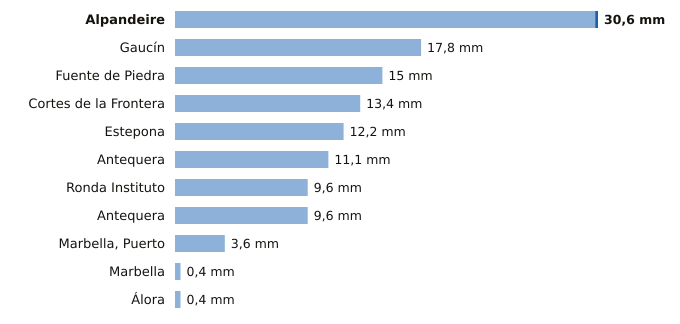

Values plotted in this chart, from the file beside it:
estacion, provincia, indicativo, mm_6_dias_anteriores, mm_hoy, mm_7_dias, horas_de_hoy
Alpandeire, Málaga, 6045X, 30.4, 0.2, 30.6, 2
Gaucín, Málaga, 6050X, 17.8, 0.0, 17.8, 2
Fuente de Piedra, Málaga, 6375X, 15.0, 0.0, 15.0, 2
Cortes de la Frontera, Málaga, 6040X, 13.4, 0.0, 13.4, 3
Estepona, Málaga, 6058I, 12.2, 0.0, 12.2, 3
Antequera, Málaga, 6106X, 11.1, 0.0, 11.1, 3
Ronda Instituto, Málaga, 6032X, 9.6, 0.0, 9.6, 2
Antequera, Málaga, 6100B, 9.6, 0.0, 9.6, 2
Marbella, Puerto, Málaga, 6076X, 3.6, 0.0, 3.6, 2
Marbella, Málaga, 6083X, 0.4, 0.0, 0.4, 3
Álora, Málaga, 6127X, 0.4, 0.0, 0.4, 2
